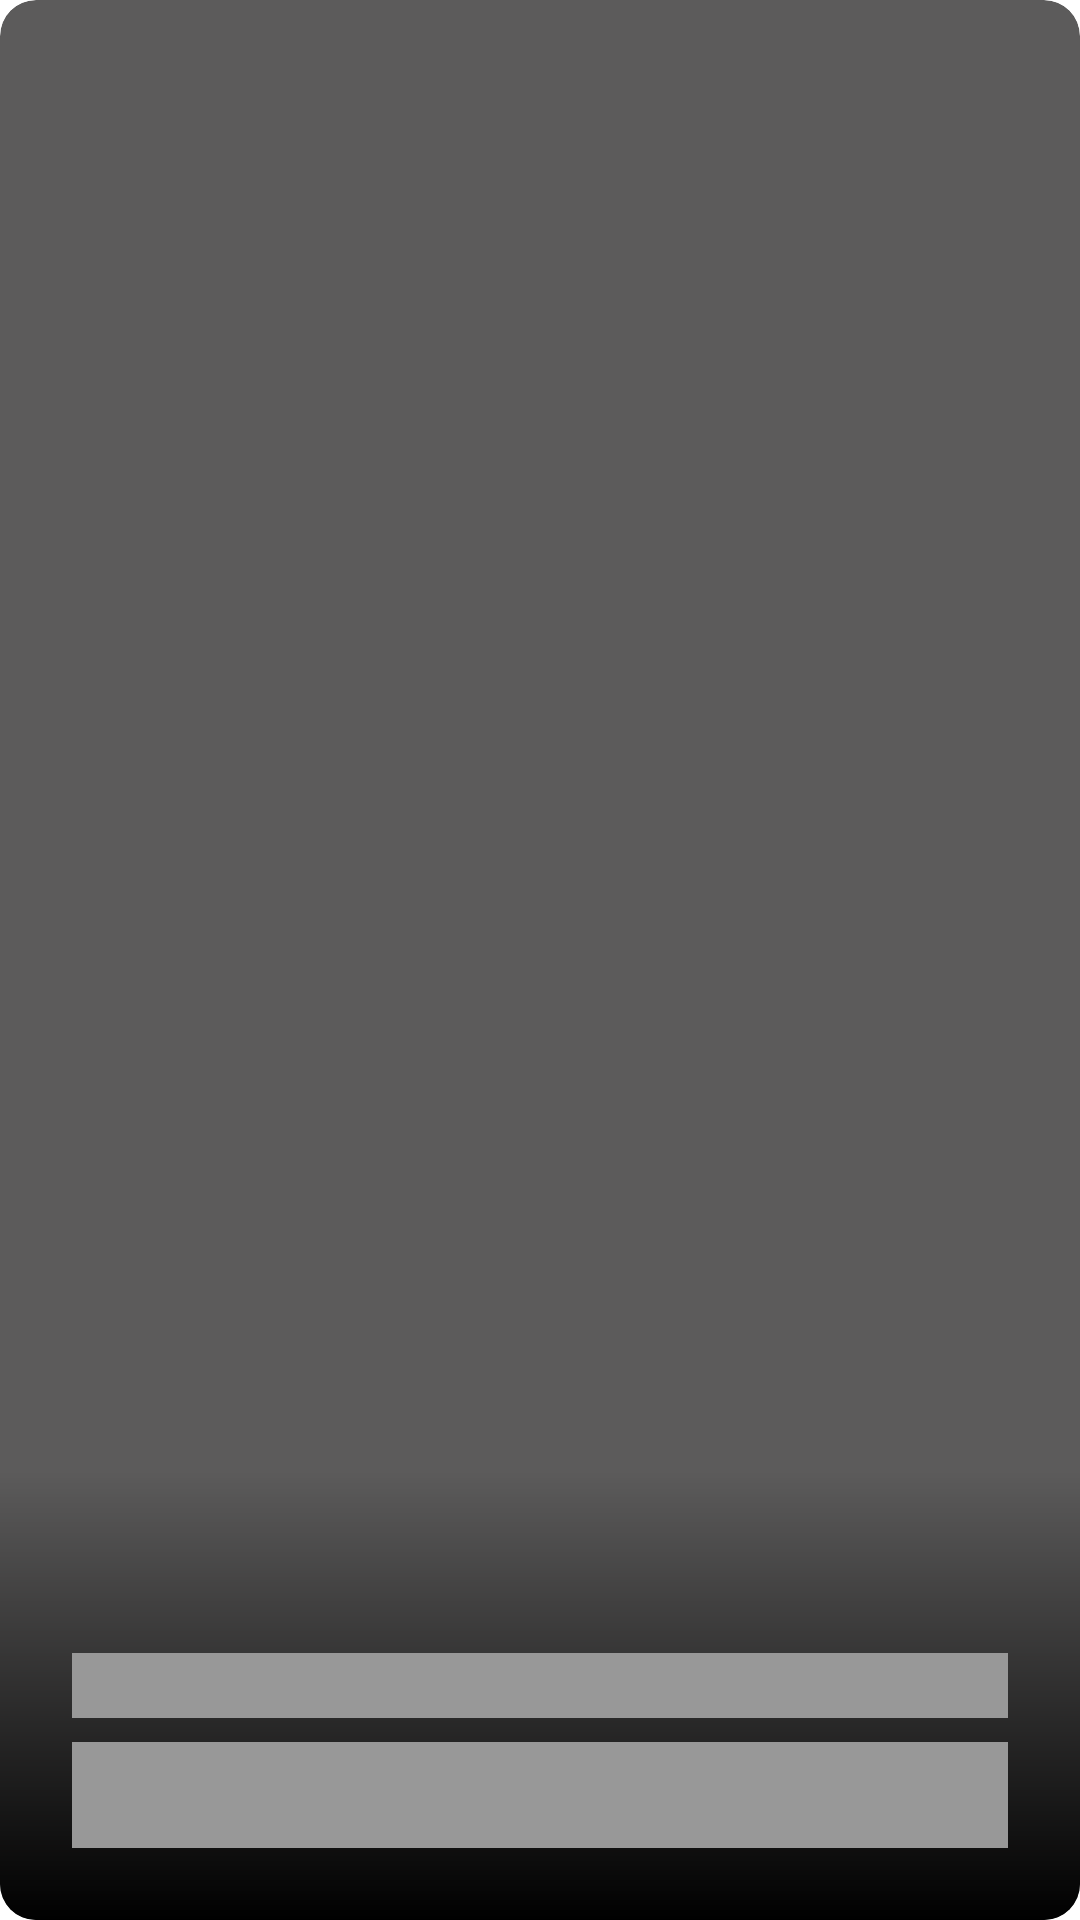

Android layout source for this screen:
<!-- AndroidManifest.xml: application theme Theme.DMotion.SplashScreen -->
<!-- res/layout/placeholder_cell_channel_item.xml -->
<?xml version="1.0" encoding="utf-8"?>
<androidx.cardview.widget.CardView xmlns:android="http://schemas.android.com/apk/res/android"
    xmlns:app="http://schemas.android.com/apk/res-auto"
    android:layout_width="match_parent"
    android:layout_height="220dp"
   android:layout_margin="8dp"
    app:cardBackgroundColor="@color/text"
    app:cardElevation="0dp"
    app:cardCornerRadius="12dp"
    android:clipChildren="true"
    android:layout_marginBottom="12dp">

    <RelativeLayout
        android:layout_width="match_parent"
        android:layout_height="match_parent">

        <androidx.appcompat.widget.AppCompatImageView
            android:id="@+id/imgPoster"
            android:layout_width="match_parent"
            android:layout_height="match_parent"
            android:scaleType="centerCrop"/>

        <RelativeLayout
            android:layout_width="match_parent"
            android:layout_height="150dp"
            android:layout_alignParentBottom="true"
            android:background="@drawable/gradient_transparent_to_black"
            android:orientation="vertical"
            android:padding="8dp">

            <androidx.appcompat.widget.AppCompatTextView
                android:id="@+id/txtTitle"
                android:layout_width="match_parent"
                android:layout_height="wrap_content"
                android:layout_above="@+id/txtDescription"
                android:layout_marginStart="16dp"
                android:layout_marginEnd="16dp"
                android:background="@color/grey"
                android:ellipsize="end"
                android:gravity="center"
                android:maxLines="1"
                android:textColor="@color/white"
                android:textSize="16sp"
                android:textStyle="bold"
                android:shadowRadius="8"
                android:shadowColor="@color/black"/>

            <androidx.appcompat.widget.AppCompatTextView
                android:id="@+id/txtDescription"
                android:layout_width="match_parent"
                android:layout_height="wrap_content"
                android:layout_alignParentBottom="true"
                android:layout_marginStart="16dp"
                android:layout_marginTop="8dp"
                android:layout_marginEnd="16dp"
                android:layout_marginBottom="16dp"
                android:background="@color/grey"
                android:ellipsize="end"
                android:gravity="center"
                android:lines="2"
                android:maxLines="2"
                android:textColor="@color/white"
                android:textSize="14sp" />

        </RelativeLayout>


    </RelativeLayout>

</androidx.cardview.widget.CardView>
<!-- resources referenced by this layout -->
<resources>
  <color name="black">#FF000000</color>
  <color name="grey">#989898</color>
  <color name="text">#5C5B5B</color>
  <color name="white">#FFFFFFFF</color>
  <!-- drawable gradient_transparent_to_black (drawable) -->
  <?xml version="1.0" encoding="utf-8"?>
  <shape xmlns:android="http://schemas.android.com/apk/res/android">
  
      <gradient
          android:angle="270"
          android:endColor="@color/black"
          android:startColor="#00000000"/>
  
  </shape>
</resources>
